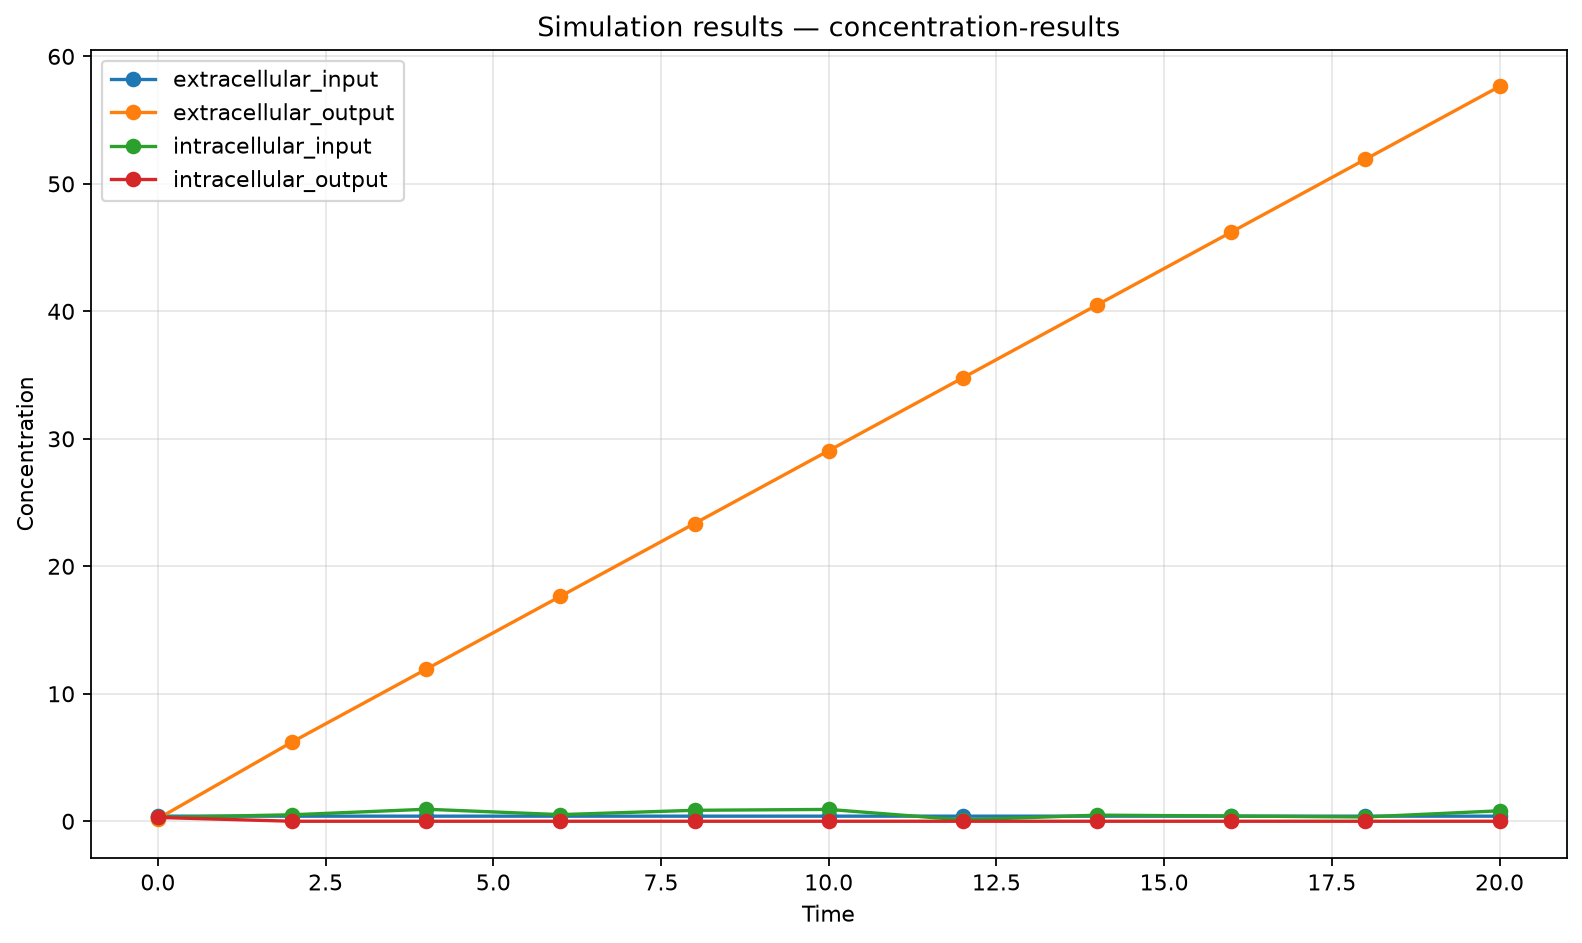

Source data for this figure (header and first rows):
time, intracellular_input, extracellular_input, intracellular_output, extracellular_output
0.0000, 0.3, 0.4, 0.3, 0.2
2, 0.5084, 0.4, 0.0002857, 6.214
4, 0.9426, 0.4, 0.0002857, 11.93
6, 0.5209, 0.4, 0.0002857, 17.64
8, 0.8601, 0.4, 0.0002857, 23.36
10, 0.9292, 0.4, 0.0002857, 29.07
12, 0.1052, 0.4, 0.0002857, 34.78
14, 0.479, 0.3999, 0.0002857, 40.5
16, 0.411, 0.3999, 0.0002857, 46.21
18, 0.3363, 0.3999, 0.0002857, 51.92
20, 0.8211, 0.3999, 0.0002857, 57.64
